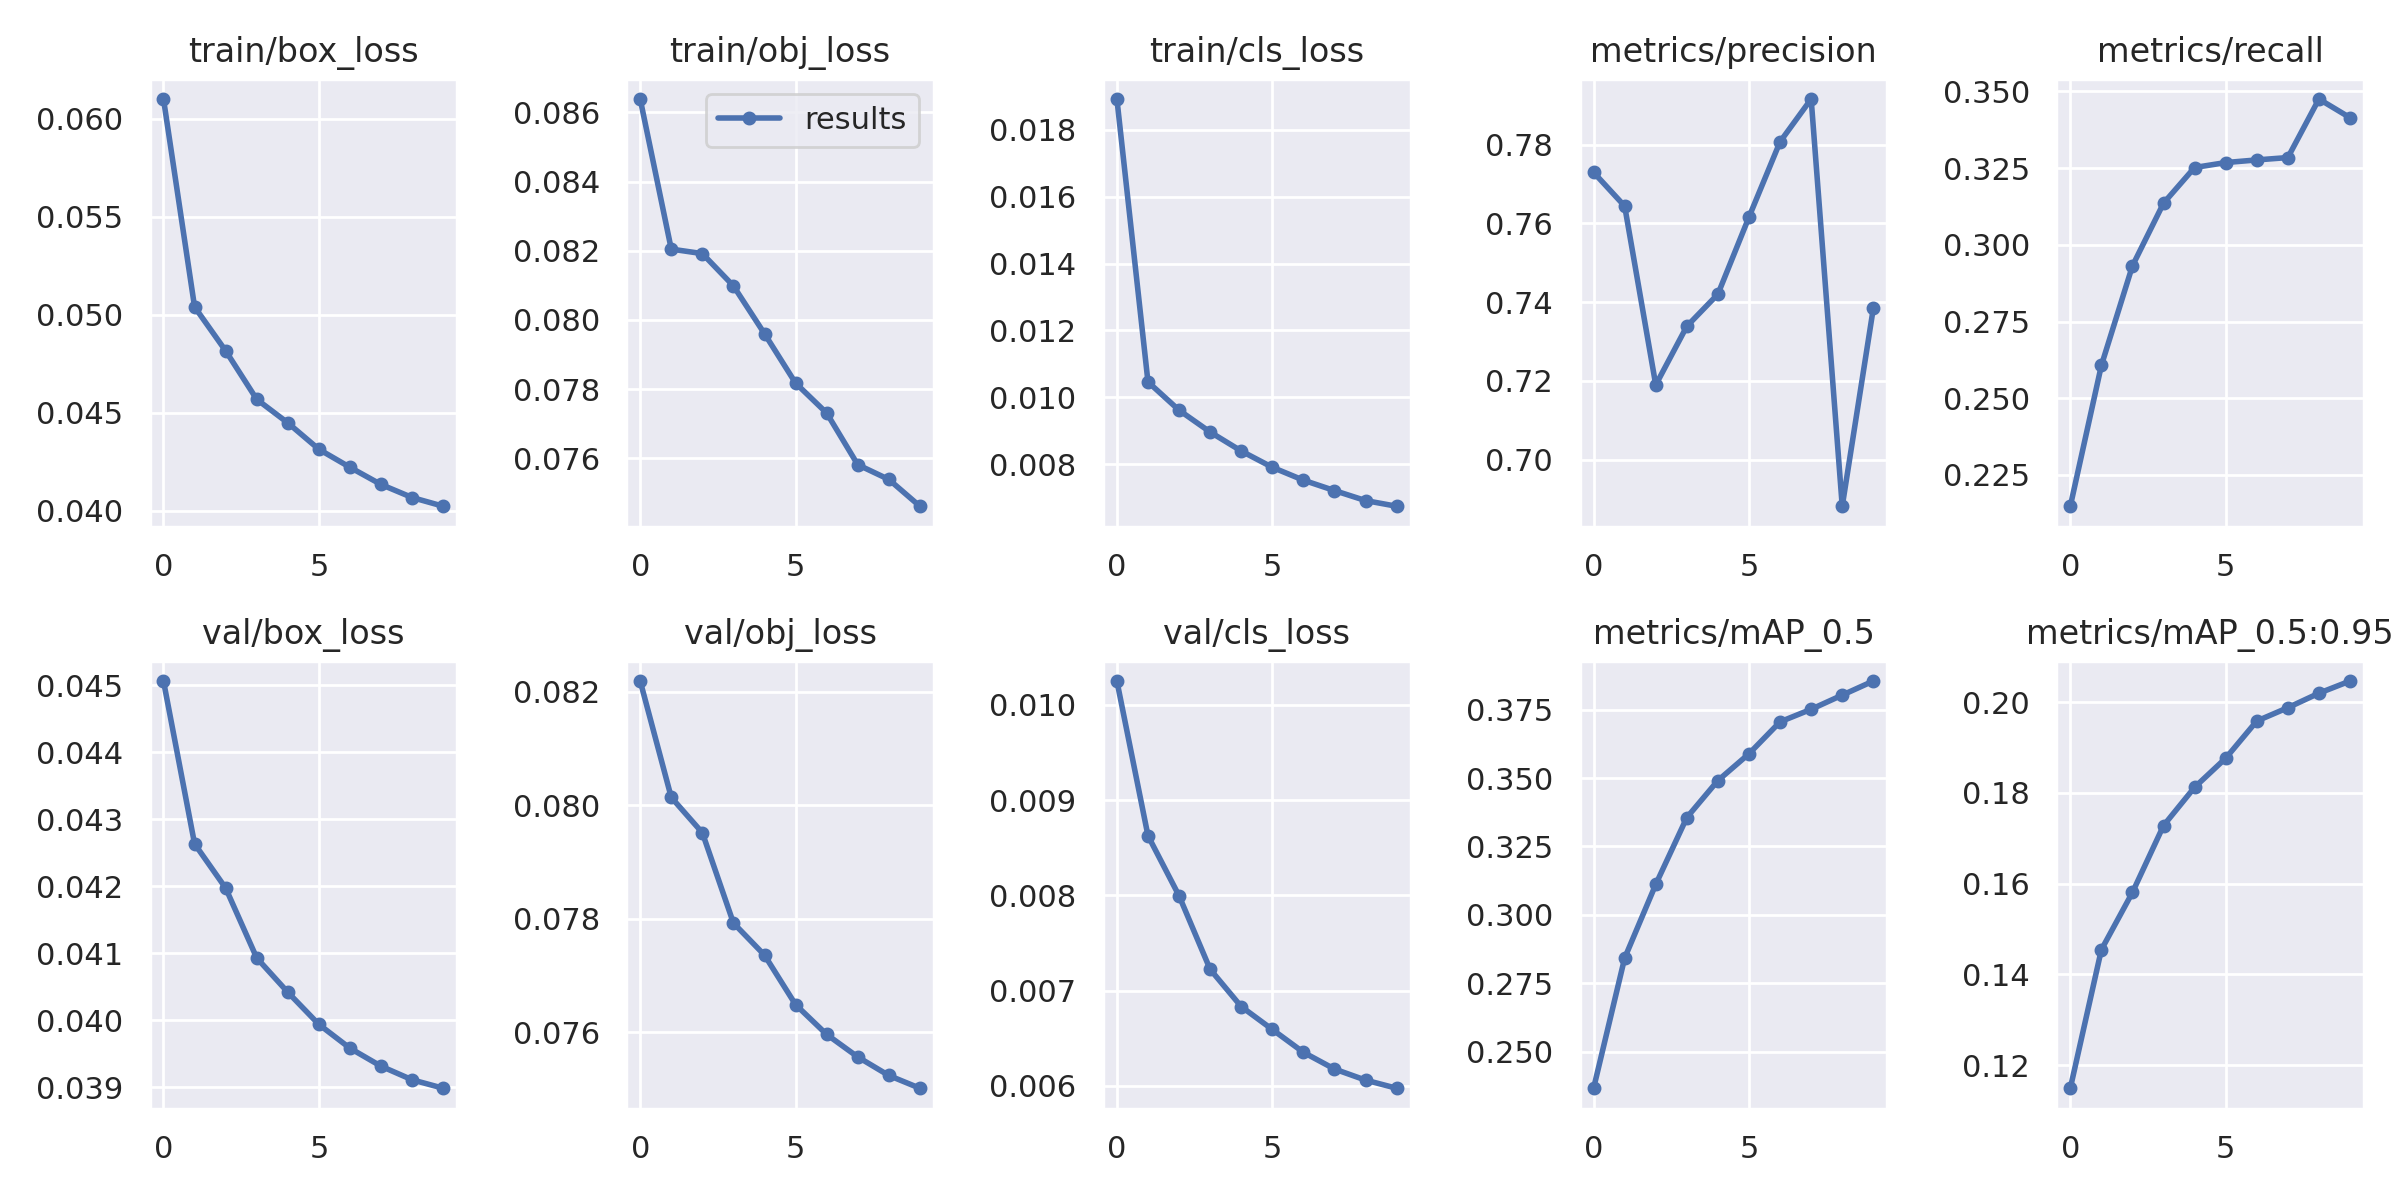

Values plotted in this chart, from the file beside it:
epoch, train/box_loss, train/obj_loss, train/cls_loss, metrics/precision, metrics/recall, metrics/mAP_0.5, metrics/mAP_0.5:0.95, val/box_loss, val/obj_loss, val/cls_loss, x/lr0, x/lr1, x/lr2
0, 0.06101, 0.08639, 0.01892, 0.773, 0.2148, 0.2367, 0.1149, 0.04507, 0.08219, 0.01025, 0.003333, 0.003333, 0.07
1, 0.0504, 0.08205, 0.01046, 0.7644, 0.2607, 0.2842, 0.1454, 0.04263, 0.08014, 0.008627, 0.006519, 0.006519, 0.03986
2, 0.04816, 0.08192, 0.009611, 0.719, 0.2931, 0.3111, 0.1581, 0.04197, 0.07952, 0.007996, 0.00914, 0.00914, 0.009145
3, 0.04569, 0.08099, 0.008957, 0.7339, 0.3136, 0.3356, 0.1728, 0.04093, 0.07792, 0.007224, 0.008145, 0.008145, 0.008145
4, 0.04448, 0.0796, 0.00839, 0.7421, 0.3252, 0.3491, 0.1812, 0.04042, 0.07736, 0.006833, 0.008145, 0.008145, 0.008145
5, 0.04314, 0.07817, 0.007902, 0.7616, 0.3268, 0.3589, 0.1876, 0.03994, 0.07649, 0.006593, 0.006891, 0.006891, 0.006891
6, 0.04222, 0.07731, 0.007516, 0.7808, 0.3276, 0.3705, 0.1958, 0.03958, 0.07596, 0.006353, 0.0055, 0.0055, 0.0055
7, 0.04134, 0.07581, 0.007206, 0.7916, 0.3284, 0.3751, 0.1988, 0.03931, 0.07556, 0.006177, 0.004109, 0.004109, 0.004109
8, 0.04067, 0.07539, 0.006906, 0.6882, 0.3475, 0.3803, 0.2019, 0.03911, 0.07524, 0.006061, 0.002855, 0.002855, 0.002855
9, 0.04023, 0.07461, 0.006736, 0.7385, 0.3414, 0.3854, 0.2046, 0.03898, 0.07501, 0.005976, 0.001859, 0.001859, 0.001859
